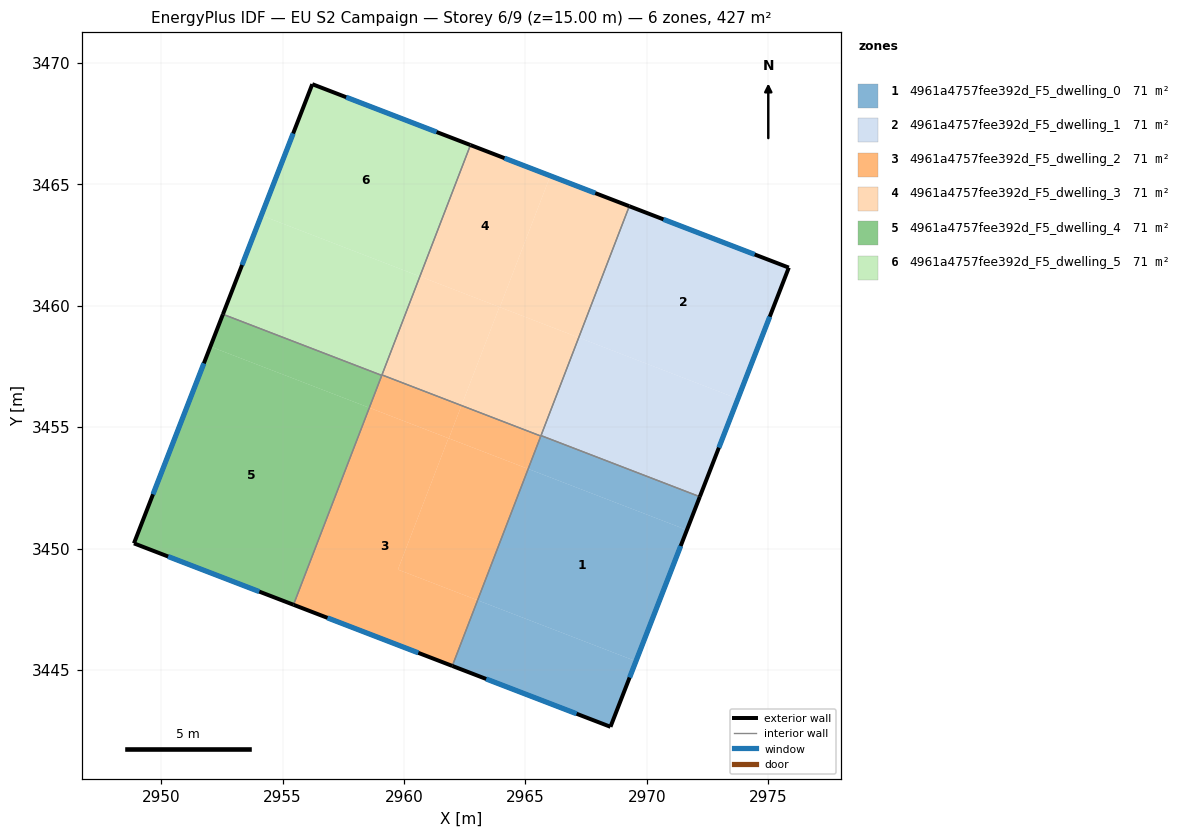
=== STOREY PLAN SPEC (per zone: floor XY polygon, exterior-wall plan segments, windows/doors) ===
zone 1: 4961a4757fee392d_F5_dwelling_0  (71.1 m²)
  floor: (2971.65, 3450.76) (2969.55, 3445.36) (2963.03, 3447.87) (2965.11, 3453.28)
  floor: (2969.55, 3445.36) (2968.50, 3442.66) (2961.99, 3445.16) (2963.03, 3447.87)
  floor: (2972.18, 3452.13) (2971.65, 3450.76) (2965.11, 3453.28) (2965.64, 3454.65)
  exterior wall: (2968.50, 3442.66) – (2972.18, 3452.13)  [10.2 m]
    window: (2969.29, 3444.69) – (2971.39, 3450.10)  [10.0 m²]
  exterior wall: (2961.99, 3445.16) – (2968.50, 3442.66)  [7.0 m]
    window: (2963.38, 3444.63) – (2967.11, 3443.19)  [6.8 m²]
  interior walls: 3
zone 2: 4961a4757fee392d_F5_dwelling_1  (71.1 m²)
  floor: (2975.85, 3461.57) (2973.75, 3456.17) (2967.19, 3458.69) (2969.28, 3464.10)
  floor: (2973.75, 3456.17) (2972.18, 3452.13) (2965.64, 3454.65) (2967.19, 3458.69)
  exterior wall: (2972.18, 3452.13) – (2975.85, 3461.57)  [10.1 m]
    window: (2972.97, 3454.15) – (2975.06, 3459.55)  [9.9 m²]
  exterior wall: (2975.85, 3461.57) – (2969.28, 3464.10)  [7.0 m]
    window: (2974.44, 3462.11) – (2970.68, 3463.56)  [6.9 m²]
  interior walls: 2
zone 3: 4961a4757fee392d_F5_dwelling_2  (71.1 m²)
  floor: (2961.83, 3454.54) (2959.75, 3449.13) (2963.03, 3447.87) (2961.99, 3445.16) (2955.45, 3447.68) (2958.57, 3455.80)
  floor: (2965.11, 3453.28) (2963.03, 3447.87) (2959.75, 3449.13) (2961.83, 3454.54)
  floor: (2962.37, 3455.89) (2961.85, 3454.54) (2958.57, 3455.80) (2959.09, 3457.15)
  floor: (2965.63, 3454.63) (2965.11, 3453.28) (2961.85, 3454.54) (2962.37, 3455.89)
  exterior wall: (2955.45, 3447.68) – (2961.99, 3445.16)  [7.0 m]
    window: (2956.85, 3447.14) – (2960.59, 3445.70)  [6.9 m²]
  interior walls: 4
zone 4: 4961a4757fee392d_F5_dwelling_3  (71.1 m²)
  floor: (2967.19, 3458.69) (2965.63, 3454.63) (2962.37, 3455.89) (2963.93, 3459.95)
  floor: (2969.28, 3464.10) (2967.19, 3458.69) (2963.94, 3459.94) (2966.03, 3465.35)
  floor: (2966.03, 3465.35) (2963.94, 3459.94) (2960.65, 3461.21) (2962.74, 3466.62)
  floor: (2963.93, 3459.95) (2962.37, 3455.89) (2959.09, 3457.15) (2960.65, 3461.21)
  exterior wall: (2969.28, 3464.10) – (2962.74, 3466.62)  [7.0 m]
    window: (2967.88, 3464.64) – (2964.14, 3466.08)  [6.9 m²]
  interior walls: 4
zone 5: 4961a4757fee392d_F5_dwelling_4  (71.1 m²)
  floor: (2958.55, 3455.80) (2955.43, 3447.69) (2948.88, 3450.21) (2952.03, 3458.32)
  floor: (2958.57, 3455.80) (2955.45, 3447.68) (2955.43, 3447.69) (2958.55, 3455.80)
  floor: (2959.08, 3457.13) (2958.57, 3455.80) (2952.03, 3458.32) (2952.54, 3459.65)
  exterior wall: (2952.54, 3459.65) – (2948.88, 3450.21)  [10.1 m]
    window: (2951.76, 3457.63) – (2949.66, 3452.23)  [9.9 m²]
  exterior wall: (2948.88, 3450.21) – (2955.45, 3447.68)  [7.0 m]
    window: (2950.28, 3449.67) – (2954.04, 3448.22)  [6.9 m²]
  interior walls: 2
zone 6: 4961a4757fee392d_F5_dwelling_5  (71.1 m²)
  floor: (2962.74, 3466.62) (2960.65, 3461.21) (2954.12, 3463.72) (2956.22, 3469.12)
  floor: (2960.65, 3461.21) (2959.08, 3457.13) (2952.54, 3459.65) (2954.12, 3463.72)
  exterior wall: (2956.22, 3469.12) – (2952.54, 3459.65)  [10.2 m]
    window: (2955.43, 3467.09) – (2953.33, 3461.68)  [10.0 m²]
  exterior wall: (2962.74, 3466.62) – (2956.22, 3469.12)  [7.0 m]
    window: (2961.34, 3467.15) – (2957.62, 3468.59)  [6.8 m²]
  interior walls: 3

=== DERIVED (storey summary) ===
Building: EU S2 Campaign
Storey: 6 of 9  (floor level z = 15.00 m)
Storey gross floor area: 426.6 m²
Zones on this storey: 6
  - 4961a4757fee392d_F5_dwelling_0: floor 71.1 m²; exterior wall 17.1 m (51.4 m²); 2 window(s) 16.8 m²; WWR 32.7%
  - 4961a4757fee392d_F5_dwelling_1: floor 71.1 m²; exterior wall 17.2 m (51.5 m²); 2 window(s) 16.8 m²; WWR 32.7%
  - 4961a4757fee392d_F5_dwelling_2: floor 71.1 m²; exterior wall 7.0 m (21.0 m²); 1 window(s) 6.9 m²; WWR 32.7%
  - 4961a4757fee392d_F5_dwelling_3: floor 71.1 m²; exterior wall 7.0 m (21.0 m²); 1 window(s) 6.9 m²; WWR 32.7%
  - 4961a4757fee392d_F5_dwelling_4: floor 71.1 m²; exterior wall 17.2 m (51.5 m²); 2 window(s) 16.8 m²; WWR 32.7%
  - 4961a4757fee392d_F5_dwelling_5: floor 71.1 m²; exterior wall 17.1 m (51.4 m²); 2 window(s) 16.8 m²; WWR 32.7%
Zone adjacency (shared interzone walls):
  - 4961a4757fee392d_F5_dwelling_0 ↔ 4961a4757fee392d_F5_dwelling_1
  - 4961a4757fee392d_F5_dwelling_0 ↔ 4961a4757fee392d_F5_dwelling_2
  - 4961a4757fee392d_F5_dwelling_0 ↔ 4961a4757fee392d_F5_dwelling_3
  - 4961a4757fee392d_F5_dwelling_1 ↔ 4961a4757fee392d_F5_dwelling_3
  - 4961a4757fee392d_F5_dwelling_2 ↔ 4961a4757fee392d_F5_dwelling_3
  - 4961a4757fee392d_F5_dwelling_2 ↔ 4961a4757fee392d_F5_dwelling_4
  - 4961a4757fee392d_F5_dwelling_2 ↔ 4961a4757fee392d_F5_dwelling_5
  - 4961a4757fee392d_F5_dwelling_3 ↔ 4961a4757fee392d_F5_dwelling_5
  - 4961a4757fee392d_F5_dwelling_4 ↔ 4961a4757fee392d_F5_dwelling_5